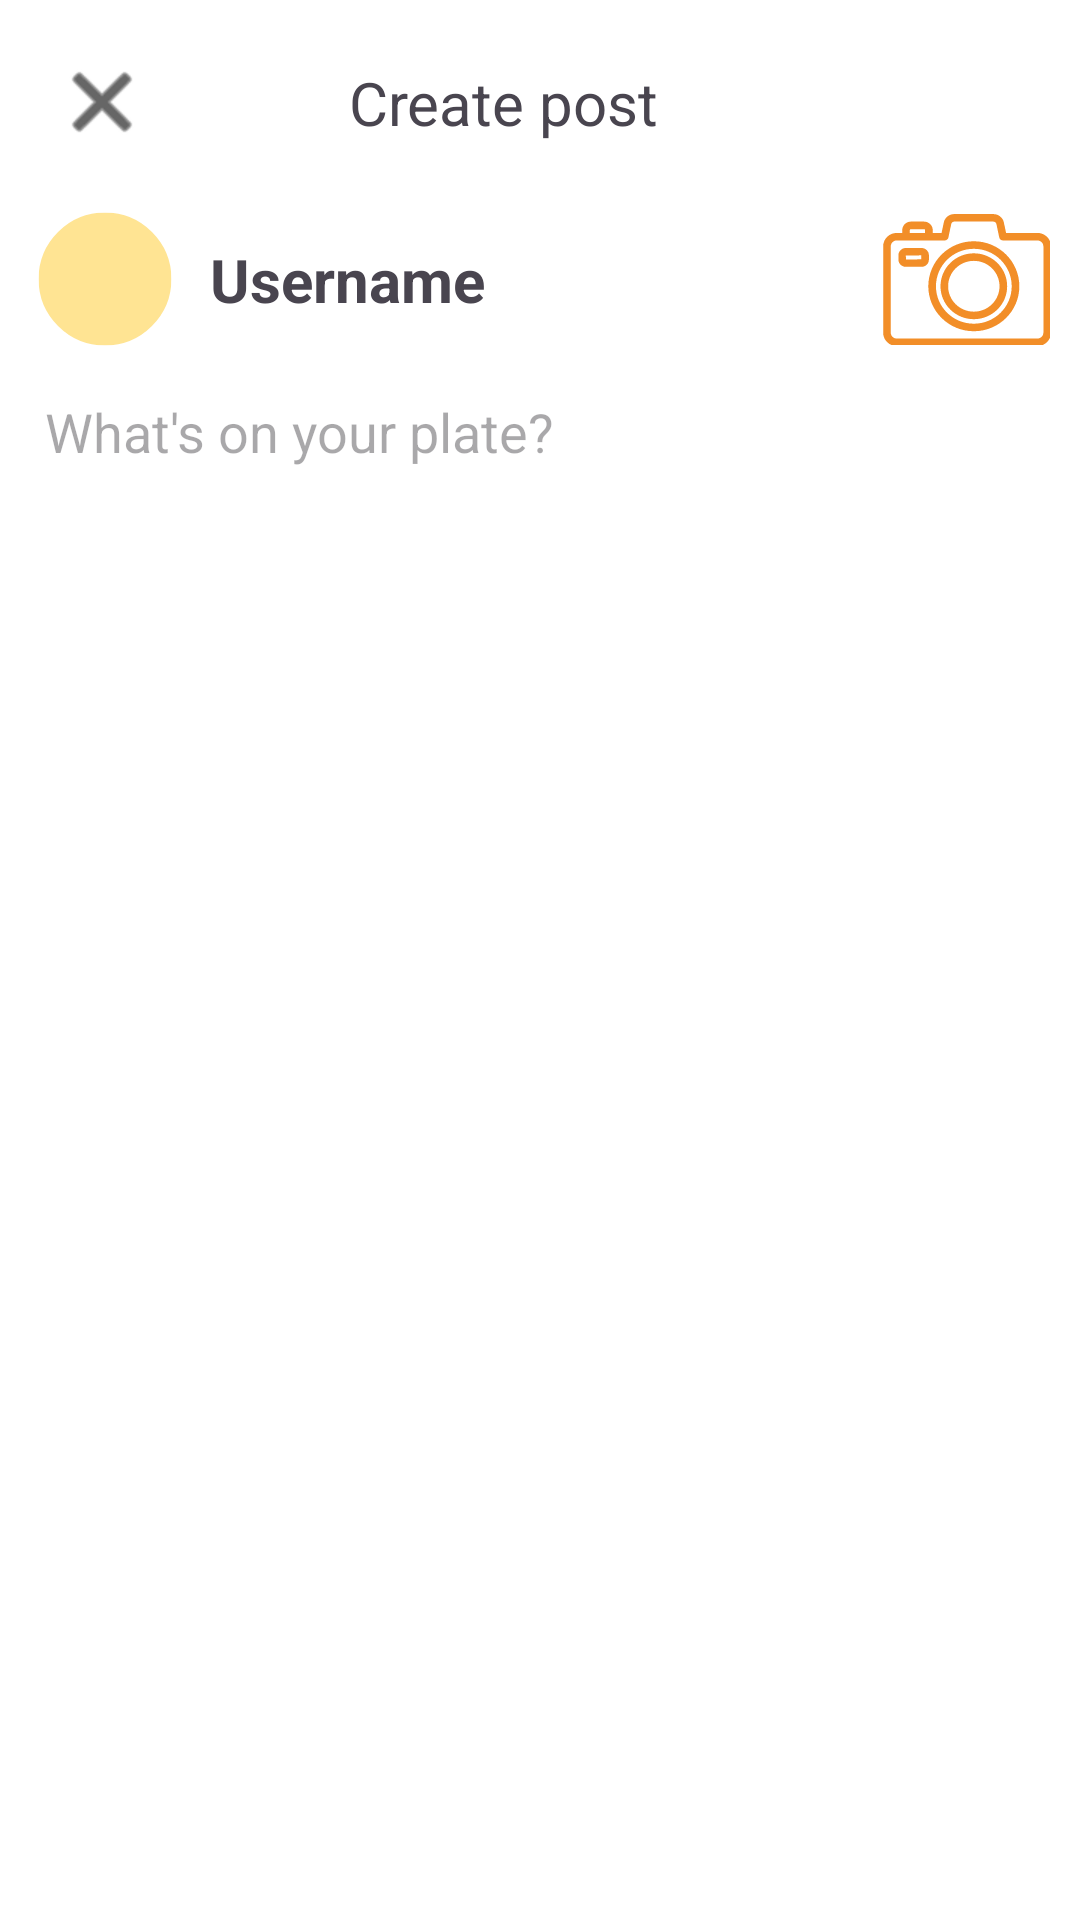

Layout XML and referenced resources for this Android screen:
<!-- AndroidManifest.xml: application theme AppTheme.NoActionBar -->
<!-- res/layout/community_create_fragment.xml -->
<?xml version="1.0" encoding="utf-8"?>
<androidx.constraintlayout.widget.ConstraintLayout xmlns:android="http://schemas.android.com/apk/res/android"
    xmlns:app="http://schemas.android.com/apk/res-auto"
    android:layout_width="match_parent"
    android:layout_height="match_parent">

    <ImageButton
        android:id="@+id/post_close_button"
        android:layout_width="48dp"
        android:layout_height="48dp"
        android:layout_marginStart="10dp"
        android:layout_marginTop="10dp"
        android:background="@color/design_default_color_background"
        android:contentDescription="Close Button"
        app:layout_constraintBottom_toTopOf="@id/post_user_profile_picture"
        app:layout_constraintEnd_toStartOf="@id/post_title"
        app:layout_constraintHorizontal_chainStyle="spread_inside"
        app:layout_constraintStart_toStartOf="parent"
        app:layout_constraintTop_toTopOf="parent"
        app:srcCompat="@android:drawable/ic_menu_close_clear_cancel"
        app:tint="@color/black" />

    <TextView
        android:id="@+id/post_title"
        android:layout_width="wrap_content"
        android:layout_height="wrap_content"
        android:layout_marginStart="10dp"
        android:layout_marginEnd="10dp"
        android:gravity="center_vertical"
        android:text="Create post"
        android:textSize="20sp"
        app:layout_constraintBottom_toBottomOf="@id/post_close_button"
        app:layout_constraintEnd_toStartOf="@id/post_save_button"
        app:layout_constraintStart_toEndOf="@id/post_close_button"
        app:layout_constraintTop_toTopOf="@id/post_close_button" />

    <Button
        android:id="@+id/post_save_button"
        style="?android:attr/buttonBarButtonStyle"
        android:layout_width="wrap_content"
        android:layout_height="48dp"
        android:layout_marginEnd="10dp"
        android:backgroundTint="@color/orange"
        android:minHeight="0dp"
        android:padding="5dp"
        android:text="Post"
        android:textColor="@color/white"
        android:textSize="20sp"
        app:layout_constraintBottom_toBottomOf="@id/post_close_button"
        app:layout_constraintEnd_toEndOf="parent"
        app:layout_constraintStart_toEndOf="@id/post_title"
        app:layout_constraintTop_toTopOf="@id/post_close_button" />

    <ImageView
        android:id="@+id/post_user_profile_picture"
        android:layout_width="50dp"
        android:layout_height="50dp"
        android:layout_gravity="center_horizontal"
        android:layout_marginStart="10dp"
        android:layout_marginTop="10dp"
        android:background="#FFE493"
        android:contentDescription="Community Post User Profile Picture"
        android:scaleType="fitCenter"
        app:layout_constraintBottom_toTopOf="@id/post_scroll_view"
        app:layout_constraintEnd_toStartOf="@id/post_user_name"
        app:layout_constraintStart_toStartOf="parent"
        app:layout_constraintTop_toBottomOf="@id/post_close_button"
        app:srcCompat="@drawable/ic_profile"
        app:tint="@color/dark_orange" />

    <ImageView
        android:id="@+id/post_user_profile_picture_frame"
        android:layout_width="50dp"
        android:layout_height="50dp"
        android:layout_gravity="center_horizontal"
        android:contentDescription="Community Post User Profile Picture"
        android:scaleType="fitCenter"
        app:layout_constraintBottom_toBottomOf="@id/post_user_profile_picture"
        app:layout_constraintEnd_toEndOf="@id/post_user_profile_picture"
        app:layout_constraintStart_toStartOf="@id/post_user_profile_picture"
        app:layout_constraintTop_toTopOf="@id/post_user_profile_picture"
        app:srcCompat="@drawable/frame_circle"
        app:tint="@color/design_default_color_background" />

    <TextView
        android:id="@+id/post_user_name"
        android:layout_width="0dp"
        android:layout_height="wrap_content"
        android:layout_marginStart="10dp"
        android:layout_marginEnd="10dp"
        android:gravity="center_vertical"
        android:text="Username"
        android:textSize="20sp"
        android:textStyle="bold"
        app:layout_constraintBottom_toBottomOf="@id/post_user_profile_picture"
        app:layout_constraintEnd_toEndOf="@id/post_camera_button"
        app:layout_constraintStart_toEndOf="@id/post_user_profile_picture"
        app:layout_constraintTop_toTopOf="@id/post_user_profile_picture" />

    <ImageButton
        android:id="@+id/post_camera_button"
        android:layout_width="wrap_content"
        android:layout_height="48dp"
        android:layout_gravity="center_vertical"
        android:background="@android:color/transparent"
        android:contentDescription="Camera Button"
        android:scaleType="fitCenter"
        android:src="@drawable/ic_camera"
        app:layout_constraintBottom_toBottomOf="@id/post_user_profile_picture"
        app:layout_constraintEnd_toEndOf="parent"
        app:layout_constraintStart_toEndOf="@id/post_user_name"
        app:layout_constraintTop_toTopOf="@id/post_user_profile_picture" />

    <ScrollView
        android:id="@+id/post_scroll_view"
        android:layout_width="match_parent"
        android:layout_height="0dp"
        android:layout_marginTop="10dp"
        android:fillViewport="true"
        app:layout_constraintBottom_toBottomOf="parent"
        app:layout_constraintEnd_toEndOf="parent"
        app:layout_constraintStart_toStartOf="parent"
        app:layout_constraintTop_toBottomOf="@id/post_user_name">

        <LinearLayout
            android:layout_width="match_parent"
            android:layout_height="wrap_content"
            android:orientation="vertical">

            <EditText
                android:id="@+id/post_edit_text"
                android:layout_width="match_parent"
                android:layout_height="match_parent"
                android:layout_margin="10dp"
                android:autofillHints=""
                android:background="@android:color/transparent"
                android:gravity="top|start"
                android:hint="What's on your plate?"
                android:inputType="textLongMessage|textMultiLine"
                android:padding="5dp" />

            <ImageView
                android:id="@+id/post_image"
                android:layout_width="wrap_content"
                android:layout_height="wrap_content"
                android:layout_gravity="center_horizontal"
                android:contentDescription="Community Post Image"
                android:scaleType="fitCenter" />

        </LinearLayout>
    </ScrollView>


</androidx.constraintlayout.widget.ConstraintLayout>
<!-- resources referenced by this layout -->
<resources>
  <color name="black">#FF000000</color>
  <color name="dark_orange">#f27528</color>
  <color name="orange">#F28E28</color>
  <color name="white">#FFFFFFFF</color>
  <!-- drawable frame_circle: vector/xml drawable (drawable, 3376 chars, omitted) -->
  <!-- drawable ic_camera: vector/xml drawable (drawable, 2028 chars, omitted) -->
  <style name="AppTheme.NoActionBar">
          <item name="windowActionBar">false</item>
          <item name="windowNoTitle">true</item>
      </style>
</resources>
